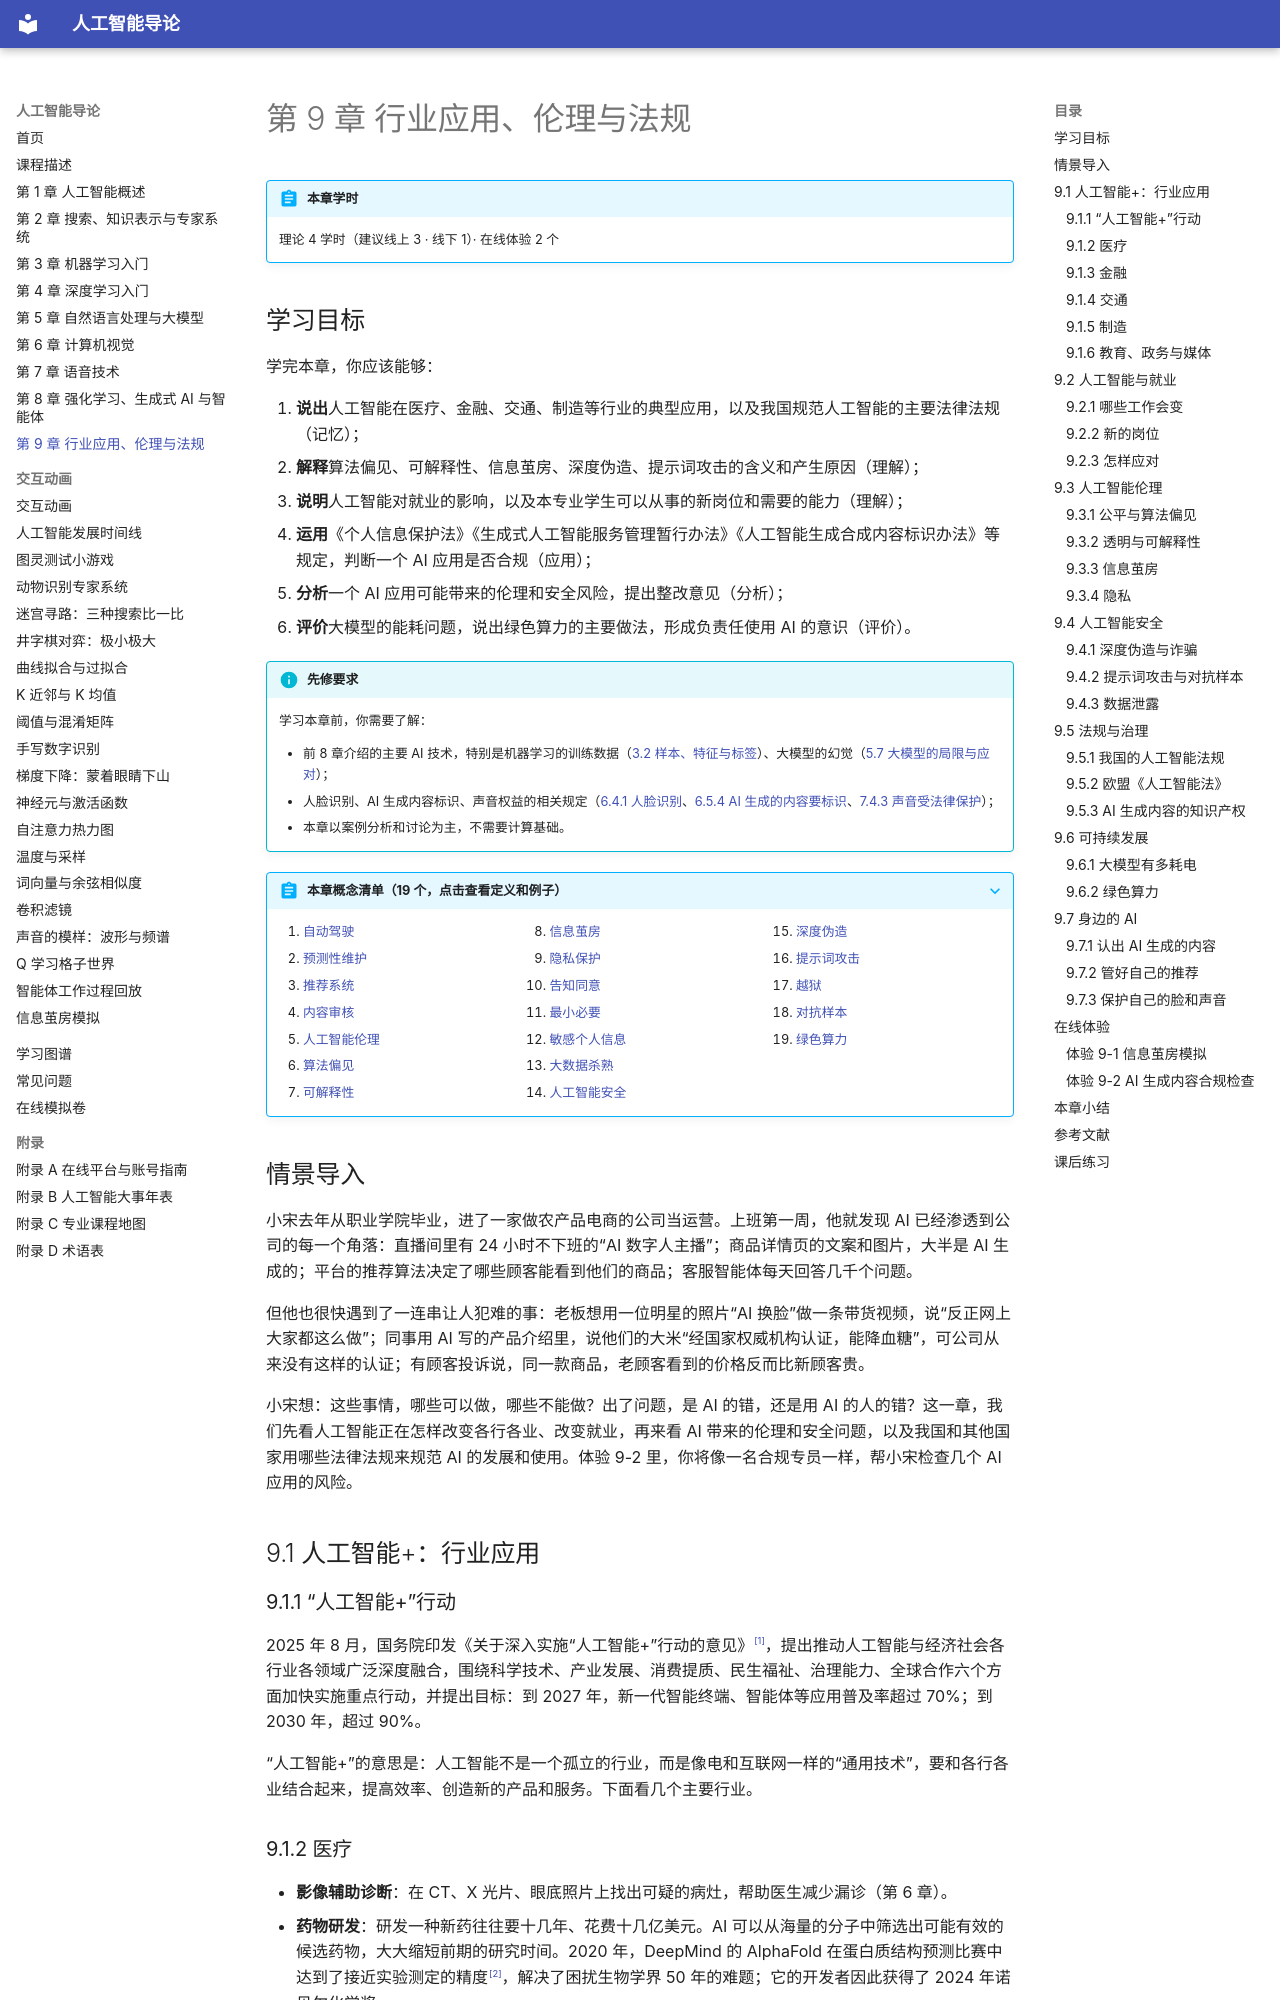

repository: MingziFu9/ai-intro · page: chapters/09-applications-ethics/index.html · generator: mkdocs

---
title: 第 9 章 行业应用、伦理与法规
description: “人工智能+”行业应用，人工智能对就业的影响，算法偏见、可解释性、信息茧房与隐私，深度伪造等安全风险，我国与欧盟的人工智能法规，AI 的能耗与绿色算力
---

# 第 9 章 行业应用、伦理与法规

!!! abstract "本章学时"
    理论 4 学时（建议线上 3 · 线下 1）· 在线体验 2 个

## 学习目标

学完本章，你应该能够：

1. **说出**人工智能在医疗、金融、交通、制造等行业的典型应用，以及我国规范人工智能的主要法律法规（记忆）；
2. **解释**算法偏见、可解释性、信息茧房、深度伪造、提示词攻击的含义和产生原因（理解）；
3. **说明**人工智能对就业的影响，以及本专业学生可以从事的新岗位和需要的能力（理解）；
4. **运用**《个人信息保护法》《生成式人工智能服务管理暂行办法》《人工智能生成合成内容标识办法》等规定，判断一个 AI 应用是否合规（应用）；
5. **分析**一个 AI 应用可能带来的伦理和安全风险，提出整改意见（分析）；
6. **评价**大模型的能耗问题，说出绿色算力的主要做法，形成负责任使用 AI 的意识（评价）。

!!! info "先修要求"
    学习本章前，你需要了解：

    - 前 8 章介绍的主要 AI 技术，特别是机器学习的训练数据（[3.2 样本、特征与标签](../03-machine-learning/index.md#32)）、大模型的幻觉（[5.7 大模型的局限与应对](../05-nlp-llm/index.md#57)）；
    - 人脸识别、AI 生成内容标识、声音权益的相关规定（[6.4.1 人脸识别](../06-computer-vision/index.md#641)、[6.5.4 AI 生成的内容要标识](../06-computer-vision/index.md#654)、[7.4.3 声音受法律保护](../07-speech/index.md#743)）；
    - 本章以案例分析和讨论为主，不需要计算基础。

??? abstract "本章概念清单（19 个，点击查看定义和例子）"
    1. [自动驾驶](../../appendix/glossary.md#g-自动驾驶)
    2. [预测性维护](../../appendix/glossary.md#g-预测性维护)
    3. [推荐系统](../../appendix/glossary.md#g-推荐系统)
    4. [内容审核](../../appendix/glossary.md#g-内容审核)
    5. [人工智能伦理](../../appendix/glossary.md#g-人工智能伦理)
    6. [算法偏见](../../appendix/glossary.md#g-算法偏见)
    7. [可解释性](../../appendix/glossary.md#g-可解释性)
    8. [信息茧房](../../appendix/glossary.md#g-信息茧房)
    9. [隐私保护](../../appendix/glossary.md#g-隐私保护)
    10. [告知同意](../../appendix/glossary.md#g-告知同意)
    11. [最小必要](../../appendix/glossary.md#g-最小必要)
    12. [敏感个人信息](../../appendix/glossary.md#g-敏感个人信息)
    13. [大数据杀熟](../../appendix/glossary.md#g-大数据杀熟)
    14. [人工智能安全](../../appendix/glossary.md#g-人工智能安全)
    15. [深度伪造](../../appendix/glossary.md#g-深度伪造)
    16. [提示词攻击](../../appendix/glossary.md#g-提示词攻击)
    17. [越狱](../../appendix/glossary.md#g-越狱)
    18. [对抗样本](../../appendix/glossary.md#g-对抗样本)
    19. [绿色算力](../../appendix/glossary.md#g-绿色算力)
